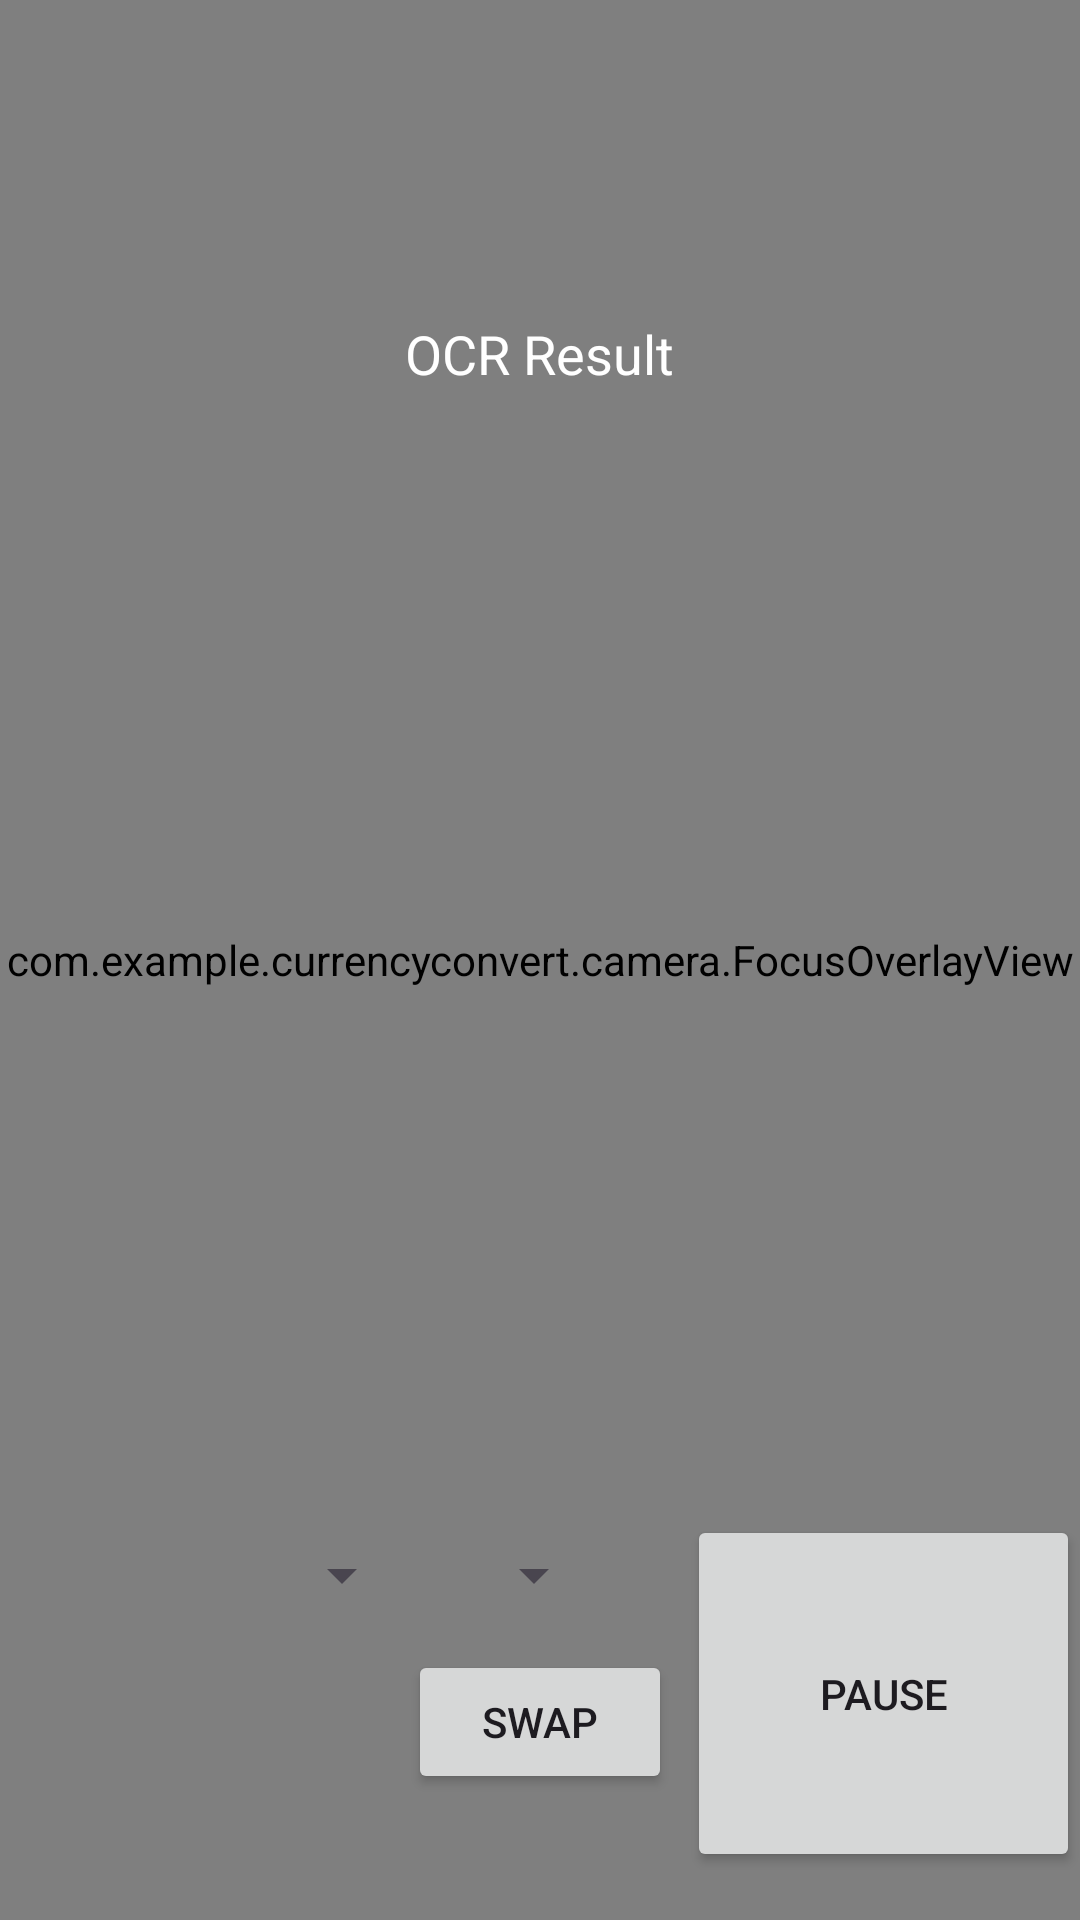

Here is an Android app screen rendered from its layout file. Give the layout XML and the strings, colors and styles it references.
<!-- AndroidManifest.xml: application theme Theme.CURRENCYCONVERT -->
<!-- res/layout/activity_ocr.xml -->
<RelativeLayout xmlns:android="http://schemas.android.com/apk/res/android"
    android:layout_width="match_parent"
    android:layout_height="match_parent">

    <androidx.camera.view.PreviewView
        android:id="@+id/textureView"
        android:layout_width="match_parent"
        android:layout_height="match_parent" />

    <com.example.currencyconvert.camera.FocusOverlayView
        android:id="@+id/focusOverlay"
        android:layout_width="match_parent"
        android:layout_height="match_parent"
        android:layout_alignParentStart="true"
        android:layout_alignParentTop="true" />

    <Spinner
        android:id="@+id/spinnerCurrencyFrom"
        android:layout_marginTop="500dp"
        android:layout_marginLeft="90dp"
        android:layout_height="50dp"
        android:layout_width="wrap_content"
        android:layout_alignParentTop="true"
        android:layout_alignParentStart="true"
        android:textColor="@android:color/white" />

    <Spinner
        android:id="@+id/spinnerCurrencyTo"
        android:layout_width="wrap_content"
        android:layout_height="50dp"
        android:layout_marginTop="500dp"
        android:layout_marginStart="16dp"
        android:layout_alignParentTop="true"
        android:layout_toEndOf="@id/spinnerCurrencyFrom"
        android:textColor="@android:color/white"/>

    <Button
        android:id="@+id/btnPauseResume"
        android:layout_width="131dp"
        android:layout_height="119dp"
        android:layout_alignParentEnd="true"
        android:layout_alignParentBottom="true"
        android:layout_marginBottom="16dp"
        android:text="Pause" />

    <TextView
        android:id="@+id/ocrResult"
        android:layout_width="wrap_content"
        android:layout_height="wrap_content"
        android:layout_alignParentBottom="true"
        android:layout_centerHorizontal="true"
        android:padding="10dp"
        android:layout_marginBottom="500dp"
        android:text="OCR Result"
        android:textSize="18sp"
        android:textColor="@android:color/white" />

    <Button
        android:id="@+id/btnSwap"
        android:layout_width="wrap_content"
        android:layout_height="wrap_content"
        android:layout_alignParentTop="true"
        android:layout_centerHorizontal="true"
        android:layout_marginTop="550dp"
        android:text="Swap" />
</RelativeLayout>
<!-- resources referenced by this layout -->
<resources>
  <style name="Theme.CURRENCYCONVERT" parent="Base.Theme.CURRENCYCONVERT" />
  <style name="Base.Theme.CURRENCYCONVERT" parent="Theme.Material3.DayNight.NoActionBar">
          
          
      </style>
</resources>
